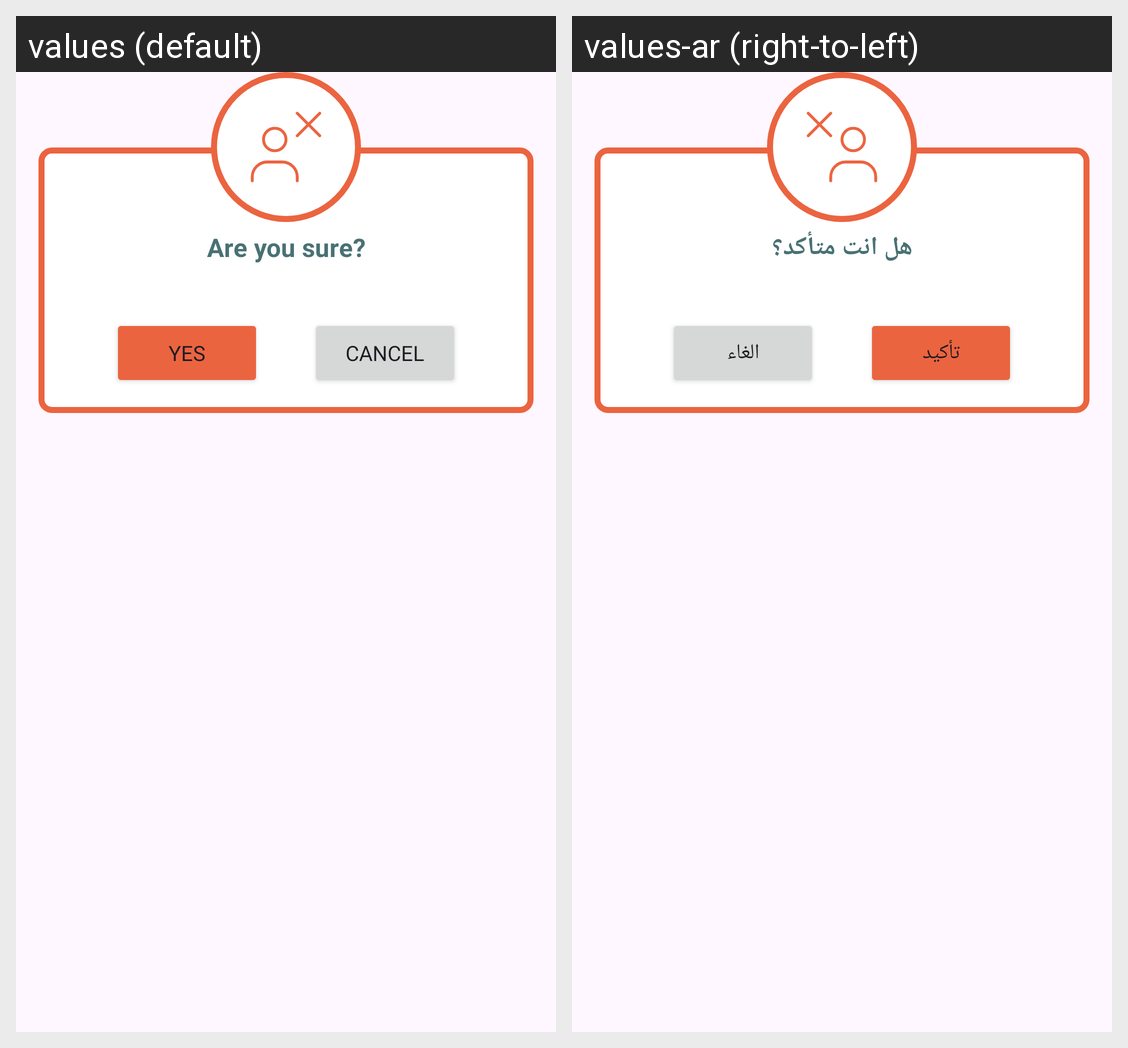

Strings drawn on this Android screen and how each of the app's shown locales translates them:
Android screen res/layout/custom_dialog.xml rendered under 2 locales, left to right: values (default), values-ar (right-to-left). Device: Nexus 5 (rendered at 1080×1920; each locale shown at half size, 540×960, under a caption strip naming it); theme Theme.HomeCompass.
Strings drawn on this screen, with the default value and each locale's value (text and hints the layout hard-codes, and strings that could not be matched under every locale, appear in the picture but are not listed):

are_you_sure
  values: Are you sure?
  values-ar: هل انت متأكد؟

cancel
  values: Cancel
  values-ar: الغاء

yes
  values: Yes
  values-ar: تأكيد
